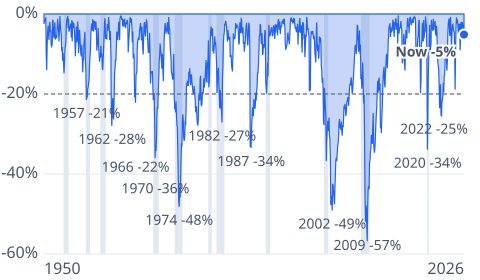

The table this chart was drawn from, first rows:
date, value
1950-01-03, 16.66
1950-01-04, 16.85
1950-01-05, 16.93
1950-01-06, 16.98
1950-01-09, 17.08
1950-01-10, 17.03
1950-01-11, 17.09
1950-01-12, 16.76
1950-01-13, 16.67
1950-01-16, 16.72
1950-01-17, 16.86
1950-01-18, 16.85
1950-01-19, 16.87
1950-01-20, 16.9
1950-01-23, 16.92
1950-01-24, 16.86
1950-01-25, 16.74
1950-01-26, 16.73
1950-01-27, 16.82
1950-01-30, 17.02
1950-01-31, 17.05
1950-02-01, 17.05
1950-02-02, 17.23
1950-02-03, 17.29
1950-02-06, 17.32
1950-02-07, 17.23
1950-02-08, 17.21
1950-02-09, 17.28
1950-02-10, 17.24
1950-02-14, 17.06
1950-02-15, 17.06
1950-02-16, 16.99
1950-02-17, 17.15
1950-02-20, 17.2
1950-02-21, 17.17
1950-02-23, 17.21
1950-02-24, 17.28
1950-02-27, 17.28
1950-02-28, 17.22
1950-03-01, 17.24
1950-03-02, 17.23
1950-03-03, 17.29
1950-03-06, 17.32
1950-03-07, 17.2
1950-03-08, 17.19
1950-03-09, 17.07
1950-03-10, 17.09
1950-03-13, 17.12
1950-03-14, 17.25
1950-03-15, 17.45
1950-03-16, 17.49
1950-03-17, 17.45
1950-03-20, 17.44
1950-03-21, 17.45
1950-03-22, 17.55
1950-03-23, 17.56
1950-03-24, 17.56
1950-03-27, 17.46
1950-03-28, 17.53
1950-03-29, 17.44
... 19,281 more rows
